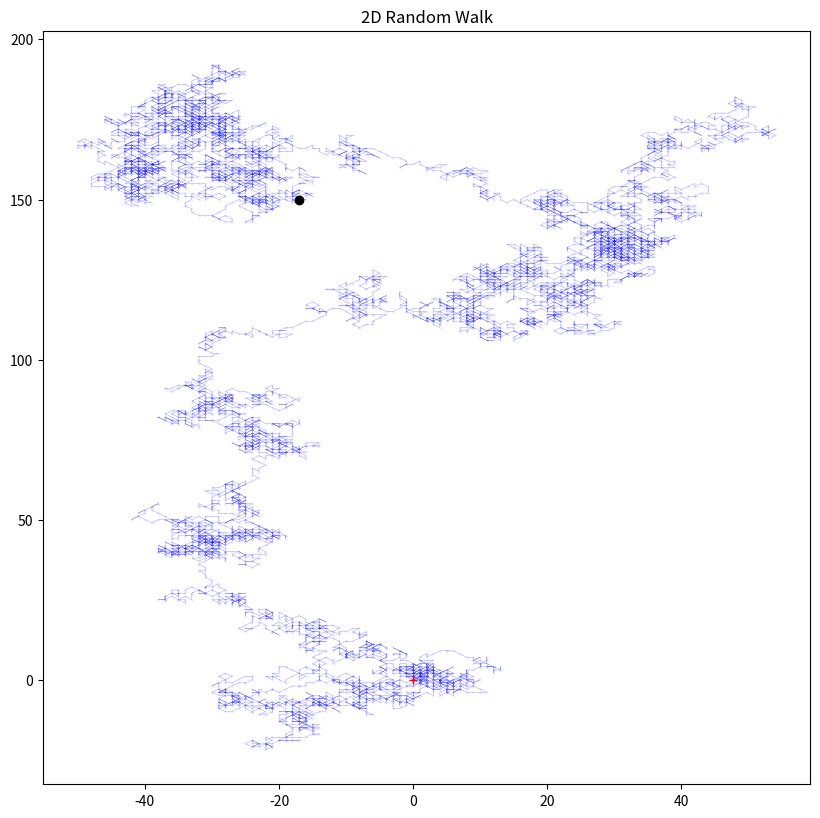

Reproduce this figure in Python.
import numpy as np
import matplotlib.pyplot as plt

# Define parameters for the walk
dims = 2 
step_n = 10000 
step_set = [-1, 0, 1] 
origin = np.zeros((1,dims))

# Simulate steps in 2D 
step_shape = (step_n,dims) 
steps = np.random.choice(a=step_set, size=step_shape) 
path = np.concatenate([origin, steps]).cumsum(0) 
start = path[:1] 
stop = path[-1:]


# Plot the path 
fig = plt.figure(figsize=(8,8), dpi=200) 
ax = fig.add_subplot(111) 
ax.scatter(path[:,0], path[:,1], c='blue', alpha=0.25, s=0.05); 
ax.plot(path[:,0], path[:,1], c='blue', alpha=0.5, lw=0.25, ls='-'); 
ax.plot(start[:,0], start[:,1],c='red', marker='+') 
ax.plot(stop[:,0], stop[:,1],c='black', marker='o') 
plt.title('2D Random Walk') 
plt.tight_layout(pad=0) 

plt.show()
#plt.savefig('plots/random_walk_2d.png', dpi=250)
